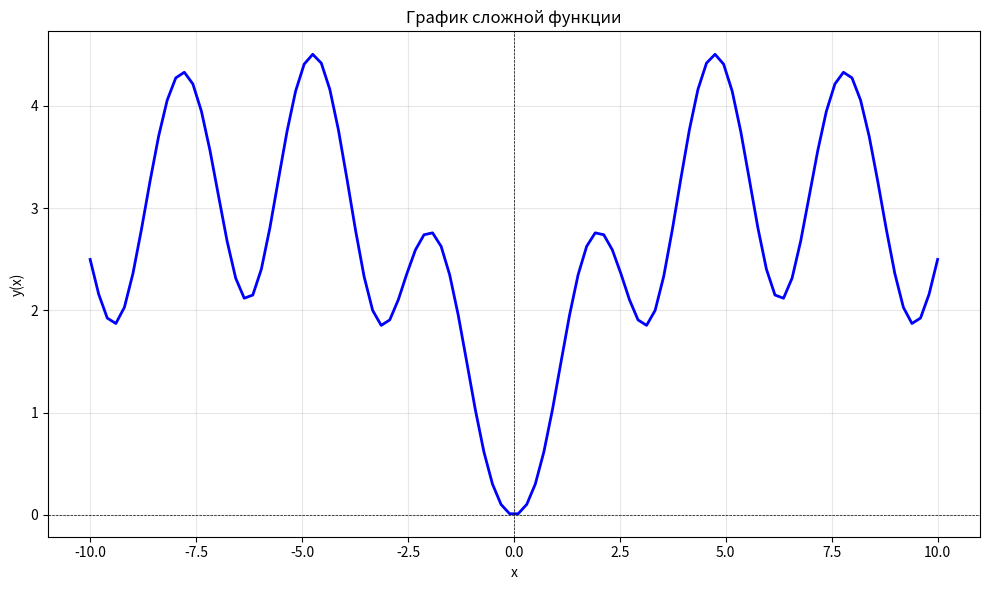

The script that saved this image:
import matplotlib.pyplot as plt
import numpy as np

x = np.linspace(-10, 10, 100)
y = []

for xi in x:
    inner = 1 / (1 + np.sin(xi) ** 2)

    base = 1 + np.tan(inner)

    log_arg = xi ** 2 + 1

    log_part = np.log(log_arg) / np.log(base)

    exp_part = np.exp(-abs(xi) / 10)

    y.append(log_part * exp_part)


plt.figure(figsize=(10, 6))
plt.plot(x, y, 'b-', linewidth=2)
plt.axhline(y=0, color='black', linewidth=0.5, linestyle='--')
plt.axvline(x=0, color='black', linewidth=0.5, linestyle='--')
plt.grid(True, alpha=0.3)
plt.xlabel('x')
plt.ylabel('y(x)')
plt.title('График сложной функции')

plt.tight_layout()
plt.show()
